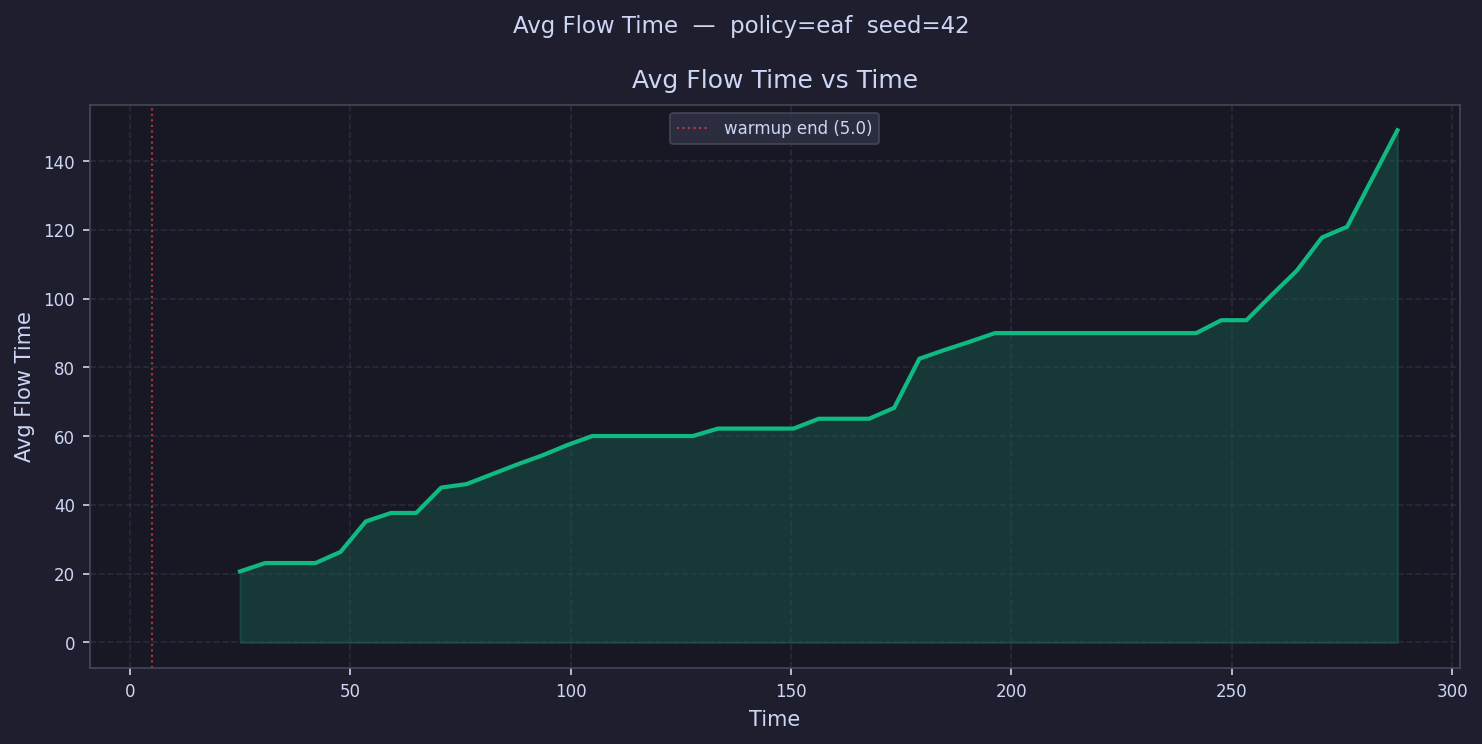

Values plotted in this chart, from the file beside it:
time, avg_flow_time
7.854, 
13.56, 
19.27, 
24.98, 20.66
30.69, 23.1
36.4, 23.1
42.11, 23.1
47.82, 26.37
53.53, 35.2
59.23, 37.66
64.94, 37.66
70.65, 45.06
76.36, 46.06
82.07, 48.89
87.78, 51.73
93.49, 54.37
99.2, 57.39
104.9, 60.04
110.6, 60.04
116.3, 60.04
122, 60.04
127.7, 60.04
133.4, 62.21
139.2, 62.21
144.9, 62.21
150.6, 62.21
156.3, 65.07
162, 65.07
167.7, 65.07
173.4, 68.25
179.1, 82.53
184.8, 85.07
190.5, 87.46
196.2, 89.97
202, 89.97
207.7, 89.97
213.4, 89.97
219.1, 89.97
224.8, 89.97
230.5, 89.97
236.2, 89.97
241.9, 89.97
247.6, 93.73
253.3, 93.73
259, 101
264.8, 108.1
270.5, 117.8
276.2, 120.9
281.9, 135
287.6, 149
